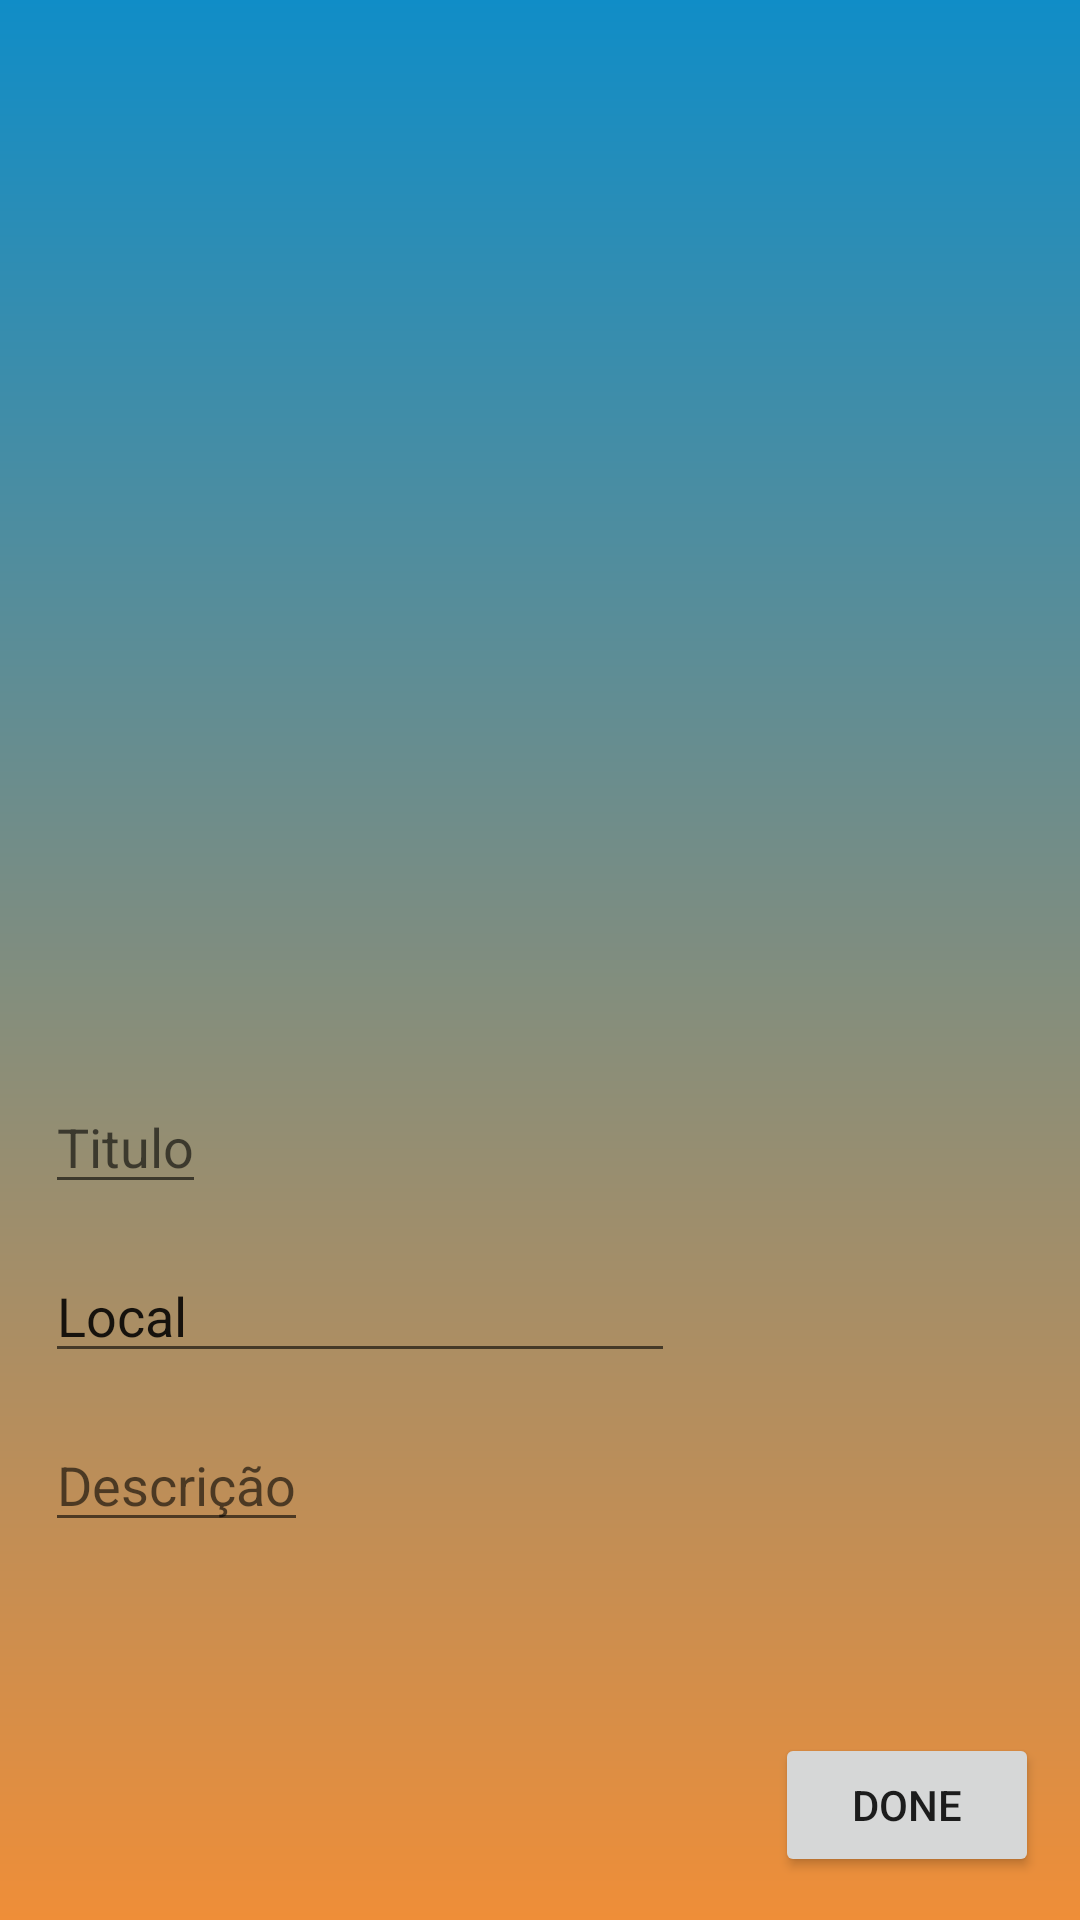

Layout XML and referenced resources for this Android screen:
<!-- AndroidManifest.xml: application theme Theme.TownBoard2 -->
<!-- res/layout/fragment_add_add.xml -->
<?xml version="1.0" encoding="utf-8"?>
<androidx.constraintlayout.widget.ConstraintLayout xmlns:android="http://schemas.android.com/apk/res/android"
    xmlns:app="http://schemas.android.com/apk/res-auto"
    xmlns:tools="http://schemas.android.com/tools"
    android:layout_width="match_parent"
    android:layout_height="match_parent"
    tools:context=".ui.adds.AddAddFragment"
    android:background="@drawable/gradient_background">


    <ImageView
        android:id="@+id/addAddImageView"
        android:layout_width="match_parent"
        android:layout_height="300dp"
        android:layout_marginStart="15dp"
        android:layout_marginTop="40dp"
        android:layout_marginEnd="15dp"
        app:layout_constraintEnd_toEndOf="parent"
        app:layout_constraintStart_toStartOf="parent"
        app:layout_constraintTop_toTopOf="parent"
        app:srcCompat="@drawable/ic_baseline_person_24"
        tools:src="@tools:sample/avatars"
        tools:srcCompat="@drawable/ic_baseline_person_24" />

    <EditText
        android:id="@+id/addAddEditTitle"
        android:layout_width="wrap_content"
        android:layout_height="wrap_content"
        android:layout_marginTop="20dp"
        android:hint="Titulo"
        android:textColor="@color/black"
        app:layout_constraintStart_toStartOf="parent"
        android:layout_marginStart="15dp"
        app:layout_constraintTop_toBottomOf="@+id/addAddImageView" />


    <EditText
        android:id="@+id/addAddEditDescription"
        android:layout_width="wrap_content"
        android:layout_height="wrap_content"
        android:layout_alignParentStart="true"
        android:layout_alignParentEnd="true"
        android:layout_marginTop="15dp"
        android:layout_marginStart="15dp"
        android:hint="Descrição"
        android:textColor="@color/black"
        app:layout_constraintStart_toStartOf="parent"
        app:layout_constraintTop_toBottomOf="@+id/addAddEditLocal" />

    <Button
        android:id="@+id/addAddButtonDone"
        android:layout_width="wrap_content"
        android:layout_height="wrap_content"
        android:layout_alignParentTop="true"
        android:layout_alignParentEnd="true"
        android:text="Done"
        app:layout_constraintBottom_toBottomOf="parent"
        app:layout_constraintEnd_toEndOf="parent"
        app:layout_constraintHorizontal_bias="0.95"
        app:layout_constraintStart_toStartOf="parent"
        app:layout_constraintTop_toTopOf="parent"
        app:layout_constraintVertical_bias="0.976" />

    <EditText
        android:id="@+id/addAddEditLocal"
        android:layout_width="wrap_content"
        android:layout_height="wrap_content"
        android:layout_marginTop="15dp"
        android:layout_marginStart="15dp"
        android:ems="10"
        android:inputType="textPersonName"
        android:text="Local"
        app:layout_constraintStart_toStartOf="parent"
        app:layout_constraintTop_toBottomOf="@+id/addAddEditTitle" />

</androidx.constraintlayout.widget.ConstraintLayout>
<!-- resources referenced by this layout -->
<resources>
  <!-- drawable gradient_background (drawable) -->
  <?xml version="1.0" encoding="utf-8"?>
  <shape xmlns:android="http://schemas.android.com/apk/res/android"
      android:shape="rectangle">
  
      <gradient
          android:angle="90"
          android:startColor="#ef8e38"
          android:endColor="#108dc7"
          android:type="linear"/>
  
  </shape>
  <style name="Theme.TownBoard2" parent="Theme.MaterialComponents.DayNight.DarkActionBar">
          
          <item name="colorPrimary">@color/purple_500</item>
          <item name="colorPrimaryVariant">@color/purple_700</item>
          <item name="colorOnPrimary">@color/white</item>
          
          <item name="colorSecondary">@color/teal_200</item>
          <item name="colorSecondaryVariant">@color/teal_700</item>
          <item name="colorOnSecondary">@color/black</item>
          
          <item name="android:statusBarColor" tools:targetApi="l">?attr/colorPrimaryVariant</item>
          
      </style>
  <!-- not gathered from this repository: default colours our renderer supplied (Android Studio template values) -->
  <color name="purple_500">#FF6200EE</color>
  <color name="purple_700">#FF3700B3</color>
  <color name="teal_200">#FF03DAC5</color>
  <color name="teal_700">#FF018786</color>
  <color name="black">#FF000000</color>
  <color name="white">#FFFFFFFF</color>
</resources>
